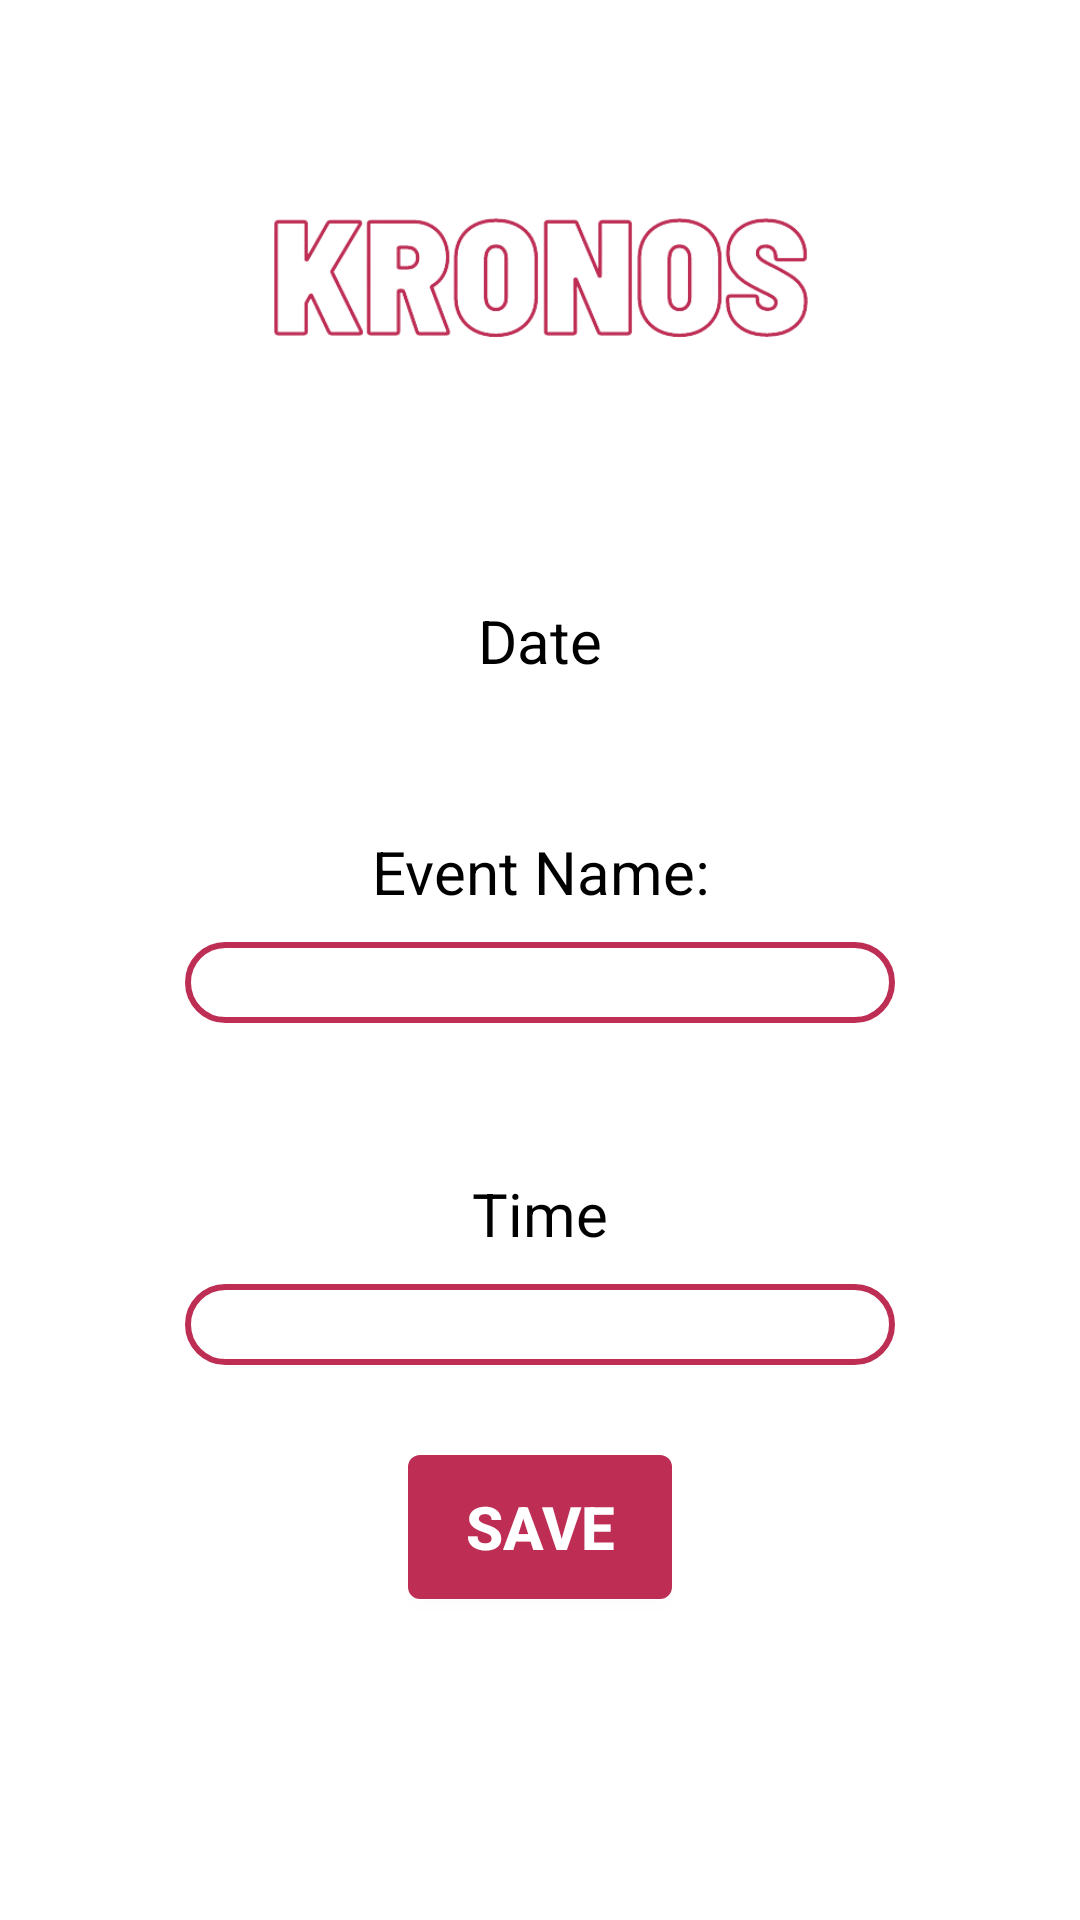

Here is an Android app screen rendered from its layout file. Give the layout XML and the strings, colors and styles it references.
<!-- AndroidManifest.xml: application theme Theme.KronosApp -->
<!-- res/layout/activity_event_edit.xml -->
<?xml version="1.0" encoding="utf-8"?>
<LinearLayout
    xmlns:android="http://schemas.android.com/apk/res/android"
    xmlns:app="http://schemas.android.com/apk/res-auto"
    xmlns:tools="http://schemas.android.com/tools"
    android:layout_width="match_parent"
    android:layout_height="match_parent"
    android:orientation="vertical"
    tools:context=".EventEditActivity">

    <ImageView
        android:id="@+id/imageView2"
        android:layout_width="match_parent"
        android:layout_height="180dp"
        app:srcCompat="@drawable/kronos" />

    <TextView
        android:id="@+id/eventDateTV"
        android:layout_width="wrap_content"
        android:layout_height="wrap_content"
        android:layout_gravity="center"
        android:layout_marginTop="20dp"
        android:text="Date"
        android:layout_marginBottom="30dp"
        android:textSize="20sp"
        android:textAlignment="center"
        android:textColor="@color/black"/>

    <TextView
        android:layout_width="wrap_content"
        android:layout_height="wrap_content"
        android:layout_gravity="center"
        android:layout_marginTop="20dp"
        android:text="Event Name:"
        android:layout_marginBottom="10dp"
        android:textSize="20sp"
        android:textAlignment="center"
        android:textColor="@color/black"/>

    <EditText
        android:id="@+id/eventNameET"
        android:layout_width="wrap_content"
        android:layout_height="wrap_content"
        android:layout_gravity="center"
        android:gravity="center_horizontal"
        android:background="@drawable/edit_background"
        android:textSize="20sp"
        android:layout_marginBottom="30dp"
        android:ems="10"
        android:inputType="text"/>



    <TextView
        android:id="@+id/eventTimeTV"
        android:layout_width="wrap_content"
        android:layout_height="wrap_content"
        android:layout_gravity="center"
        android:layout_marginTop="20dp"
        android:text="Time"
        android:layout_marginBottom="10dp"
        android:textSize="20sp"
        android:textAlignment="center"
        android:textColor="@color/black"/>
    <EditText
        android:id="@+id/editTime"
        android:layout_width="wrap_content"
        android:layout_height="wrap_content"
        android:layout_gravity="center"
        android:textSize="20sp"
        android:ems="10"
        android:gravity="center_horizontal"
        android:layout_marginBottom="10dp"
        android:background="@drawable/edit_background"
        android:inputType="text"/>

    <androidx.appcompat.widget.AppCompatButton
        android:layout_marginTop="20dp"
        android:layout_width="wrap_content"
        android:layout_height="wrap_content"
        android:text="Save"
        android:background="@drawable/btn_background"
        android:textStyle="bold"
        android:onClick="saveEventAction"
        android:textColor="@color/white"
        android:layout_gravity="center"
        android:textSize="20sp"/>

</LinearLayout>
<!-- resources referenced by this layout -->
<resources>
  <color name="black">#FF000000</color>
  <color name="white">#FFFFFFFF</color>
  <!-- drawable btn_background (drawable) -->
  <?xml version="1.0" encoding="utf-8"?>
  <shape xmlns:android="http://schemas.android.com/apk/res/android">
      <corners android:radius="4dp"></corners>
      <solid android:color="@color/rose_red"></solid>
  </shape>
  <!-- drawable edit_background (drawable) -->
  <?xml version="1.0" encoding="utf-8"?>
  <shape xmlns:android="http://schemas.android.com/apk/res/android">
      <corners android:radius="50dp"></corners>
      <stroke android:color="#bd2d54" android:width="2dp"></stroke>
  </shape>
  <!-- drawable kronos: png bitmap (drawable, 28709 bytes) -->
  <style name="Theme.KronosApp" parent="Theme.MaterialComponents.DayNight.DarkActionBar">
          
          <item name="colorPrimary">@color/purple_500</item>
          <item name="colorPrimaryVariant">@color/purple_700</item>
          <item name="colorOnPrimary">@color/white</item>
          
          <item name="colorSecondary">@color/teal_200</item>
          <item name="colorSecondaryVariant">@color/teal_700</item>
          <item name="colorOnSecondary">@color/black</item>
          
          <item name="android:statusBarColor" tools:targetApi="l">?attr/colorPrimaryVariant</item>
          
      </style>
  <color name="rose_red">#BD2D54</color>
  <color name="purple_500">#FF6200EE</color>
  <color name="purple_700">#FF3700B3</color>
  <color name="teal_200">#FF03DAC5</color>
  <color name="teal_700">#FF018786</color>
</resources>
